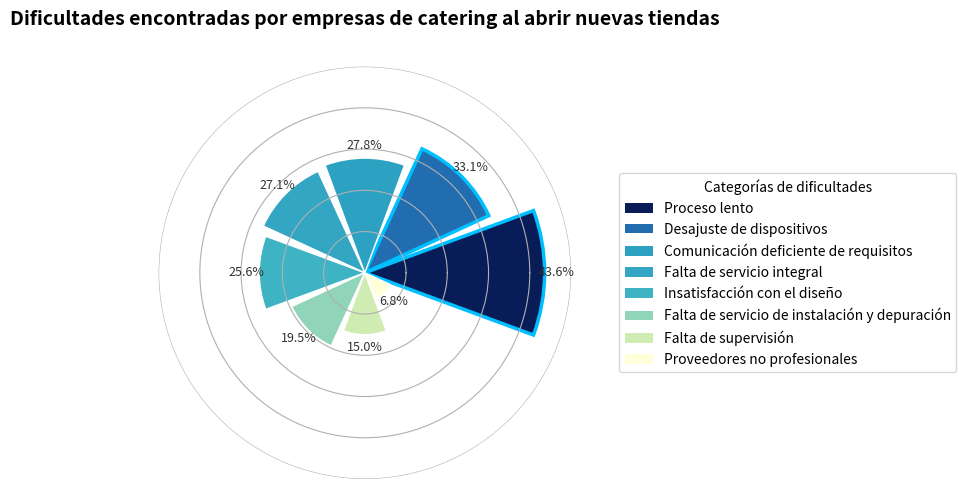

The matplotlib source for this figure:
import matplotlib.pyplot as plt
import numpy as np
import matplotlib.cm as cm
import matplotlib.colors as mcolors

# Etiquetas simplificadas (para la leyenda)
etiquetas_cortas = [
    "Proceso lento", "Desajuste de dispositivos", 
    "Comunicación deficiente de requisitos", "Falta de servicio integral", 
    "Insatisfacción con el diseño", "Falta de servicio de instalación y depuración", 
    "Falta de supervisión", "Proveedores no profesionales"
]

# Datos originales
porcentajes = np.array([43.6, 33.1, 27.8, 27.1, 25.6, 19.5, 15.0, 6.8])
indices_cajas_punteadas = [0, 1]

# Ángulos de coordenadas polares
N = len(etiquetas_cortas)
angulos = np.linspace(0, 2 * np.pi, N, endpoint=False)

# Configuración del gradiente de color
norm = mcolors.Normalize(vmin=min(porcentajes), vmax=max(porcentajes))
cmap = cm.get_cmap("YlGnBu")
colores = [cmap(norm(p)) for p in porcentajes]

# Crear figura y subgráfico polar
fig, ax = plt.subplots(figsize=(8, 7), subplot_kw={'projection': 'polar'})

# Dibujar el gráfico de barras radial
barras = ax.bar(
    angulos,
    porcentajes,
    width=2 * np.pi / N * 0.9,
    color=colores,
    edgecolor='white',
    linewidth=1
)

# Resaltar los primeros dos elementos
for i in indices_cajas_punteadas:
    barras[i].set_edgecolor('deepskyblue')
    barras[i].set_linewidth(2.5)
    barras[i].set_alpha(1.0)

# Agregar etiquetas de datos
for angulo, barra, etiqueta, porcentaje in zip(angulos, barras, etiquetas_cortas, porcentajes):
    rotacion = np.rad2deg(angulo)
    alineacion = 'left' if np.pi/2 < angulo < 3*np.pi/2 else 'right'
    ax.text(
        angulo,
        barra.get_height() + 3,
        f"{porcentaje}%",
        ha='center',
        va='center',
        fontsize=9,
        color="#333"
    )

# Configurar la leyenda (cada color + categoría)
for i in range(N):
    ax.bar(0, 0, color=colores[i], label=etiquetas_cortas[i])

# Configurar las propiedades del gráfico radial
ax.set_ylim(0, 50)
ax.set_yticklabels([])
ax.set_xticks([])  # No mostrar las escalas de coordenadas polares
ax.spines['polar'].set_visible(False)

# Agregar leyenda
ax.legend(
    loc='center left',
    bbox_to_anchor=(1.1, 0.5),
    fontsize=10,
    title='Categorías de dificultades',
    frameon=True
)

# Agregar título
ax.set_title(
    "Dificultades encontradas por empresas de catering al abrir nuevas tiendas",
    fontsize=14,
    fontweight="bold",
    pad=30
)

plt.tight_layout()
plt.show()
